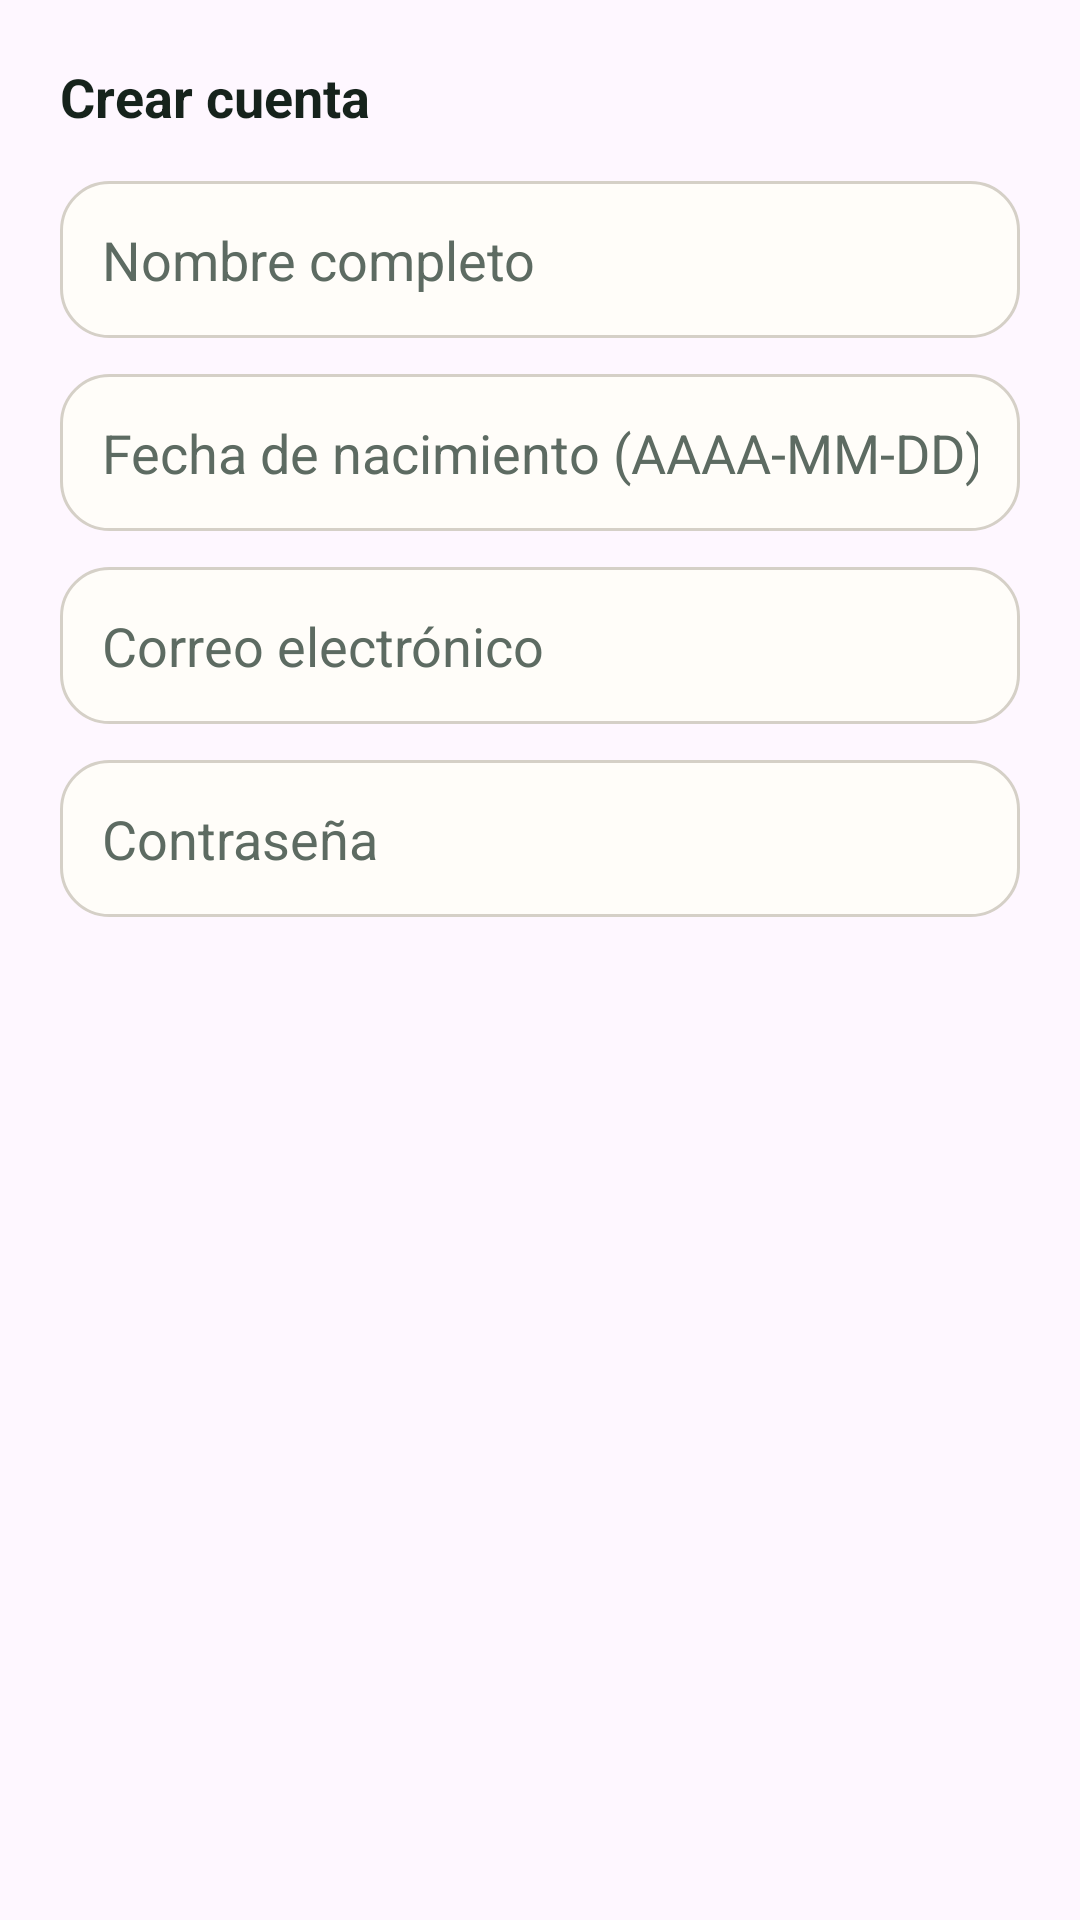

This screen was rendered from an Android layout file. Write that file and the resources it references.
<!-- AndroidManifest.xml: application theme Theme.EnergySimulator -->
<!-- res/layout/dialog_register.xml -->
<?xml version="1.0" encoding="utf-8"?>
<ScrollView xmlns:android="http://schemas.android.com/apk/res/android"
    android:layout_width="match_parent"
    android:layout_height="wrap_content"
    android:fillViewport="true"
    android:overScrollMode="never">

    <LinearLayout
        android:layout_width="match_parent"
        android:layout_height="wrap_content"
        android:orientation="vertical"
        android:padding="20dp"
        android:background="@drawable/bg_surface_card"
        android:elevation="8dp">

        <TextView
            android:layout_width="match_parent"
            android:layout_height="wrap_content"
            android:text="Crear cuenta"
            android:textColor="@color/text_primary"
            android:textSize="18sp"
            android:textStyle="bold" />

        <EditText
            android:id="@+id/registerFullName"
            android:layout_width="match_parent"
            android:layout_height="wrap_content"
            android:layout_marginTop="16dp"
            android:background="@drawable/bg_input"
            android:hint="@string/full_name_hint"
            android:inputType="textPersonName"
            android:padding="14dp"
            android:textColor="@color/text_primary"
            android:textColorHint="@color/text_muted" />

        <EditText
            android:id="@+id/registerDateOfBirth"
            android:layout_width="match_parent"
            android:layout_height="wrap_content"
            android:layout_marginTop="12dp"
            android:background="@drawable/bg_input"
            android:hint="@string/birth_date_hint"
            android:inputType="date"
            android:padding="14dp"
            android:textColor="@color/text_primary"
            android:textColorHint="@color/text_muted" />

        <EditText
            android:id="@+id/registerEmail"
            android:layout_width="match_parent"
            android:layout_height="wrap_content"
            android:layout_marginTop="12dp"
            android:background="@drawable/bg_input"
            android:hint="@string/email"
            android:inputType="textEmailAddress"
            android:padding="14dp"
            android:textColor="@color/text_primary"
            android:textColorHint="@color/text_muted" />

        <EditText
            android:id="@+id/registerPassword"
            android:layout_width="match_parent"
            android:layout_height="wrap_content"
            android:layout_marginTop="12dp"
            android:background="@drawable/bg_input"
            android:hint="@string/password"
            android:inputType="textPassword"
            android:padding="14dp"
            android:textColor="@color/text_primary"
            android:textColorHint="@color/text_muted" />

    </LinearLayout>
</ScrollView>
<!-- resources referenced by this layout -->
<resources>
  <color name="text_muted">#5D6B62</color>
  <color name="text_primary">#16231C</color>
  <!-- drawable bg_input (drawable) -->
  <?xml version="1.0" encoding="utf-8"?>
  <shape xmlns:android="http://schemas.android.com/apk/res/android" android:shape="rectangle">
      <solid android:color="@color/surface_card" />
      <stroke android:width="1dp" android:color="@color/stroke_soft" />
      <corners android:radius="16dp" />
  </shape>
  <string name="birth_date_hint">Fecha de nacimiento (AAAA-MM-DD)</string>
  <string name="email">Correo electrónico</string>
  <string name="full_name_hint">Nombre completo</string>
  <string name="password">Contraseña</string>
  <style name="Theme.EnergySimulator" parent="Base.Theme.EnergySimulator" />
  <color name="surface_card">#FFFDF9</color>
  <color name="stroke_soft">#D5D0C7</color>
  <style name="Base.Theme.EnergySimulator" parent="Theme.Material3.DayNight.NoActionBar">
          
          
      </style>
</resources>
